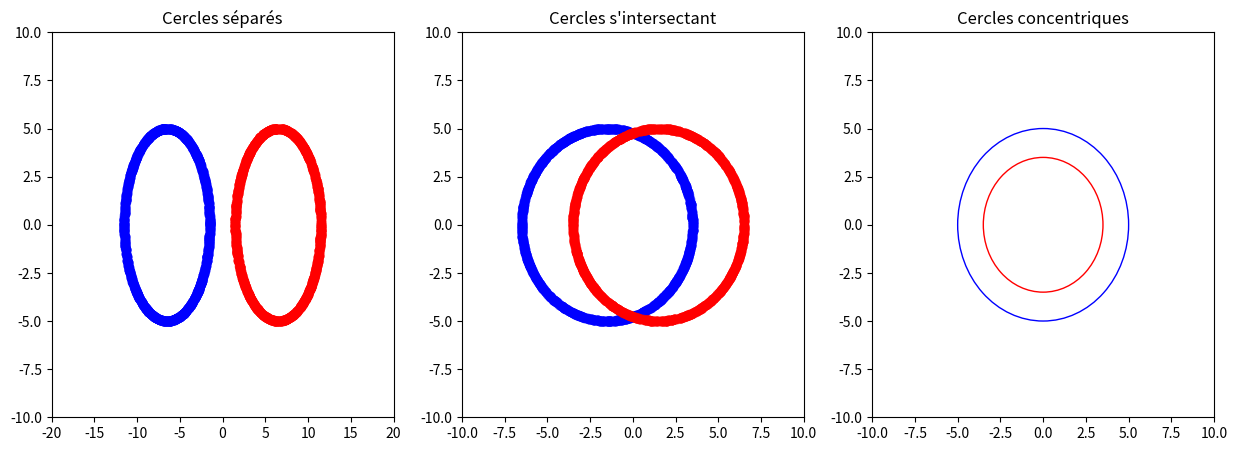

Here is the Python script that generated this plot:
import random
import math
import matplotlib.pyplot as plt


n_samples = 1500
sep_dist = 3 
int_dist = 1.5
rad = 5.0 


def generate_circle(center_x, center_y, radius, n_samples):
    points = []
    for i in range(n_samples):
        angle = random.uniform(0, 2*math.pi)
        x = center_x + radius*math.cos(angle)
        y = center_y + radius*math.sin(angle)
        points.append((x, y))
    return points


circle1_points = generate_circle(-sep_dist/2 - rad, 0, rad, n_samples)
circle2_points = generate_circle(sep_dist/2 + rad, 0, rad, n_samples)


int_circle1_points = generate_circle(-sep_dist/2, 0, rad, n_samples)
int_circle2_points = generate_circle(sep_dist/2, 0, rad, n_samples)


con_circle1_points = generate_circle(0, 0, rad, n_samples)
con_circle2_points = generate_circle(0, 0, rad-int_dist, n_samples)


fig, axs = plt.subplots(1, 3, figsize=(15, 5))


axs[0].scatter([p[0] for p in circle1_points], [p[1] for p in circle1_points], c='blue', alpha=0.5)
axs[0].scatter([p[0] for p in circle2_points], [p[1] for p in circle2_points], c='red', alpha=0.5)
axs[0].set_xlim(-rad*4, rad*4)
axs[0].set_ylim(-rad*2, rad*2)
axs[0].set_title('Cercles séparés')


axs[1].scatter([p[0] for p in int_circle1_points], [p[1] for p in int_circle1_points], c='blue', alpha=0.5)
axs[1].scatter([p[0] for p in int_circle2_points], [p[1] for p in int_circle2_points], c='red', alpha=0.5)
axs[1].set_xlim(-rad*2, rad*2)
axs[1].set_ylim(-rad*2, rad*2)
axs[1].set_title('Cercles s\'intersectant')


con_circle1 = plt.Circle((0, 0), rad, facecolor='none', edgecolor='blue')
con_circle2 = plt.Circle((0, 0), rad-int_dist, facecolor='none', edgecolor='red')
axs[2].add_artist(con_circle1)
axs[2].add_artist(con_circle2)
axs[2].set_xlim(-rad*2, rad*2)
axs[2].set_ylim(-rad*2, rad*2)
axs[2].set_title('Cercles concentriques')

plt.show()

